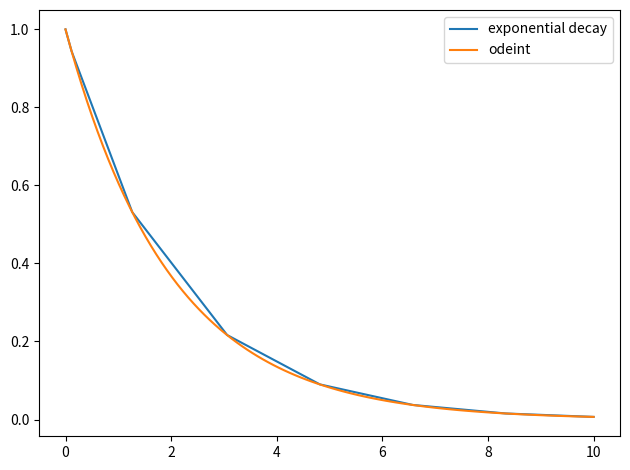

Write Python code to recreate this figure.
import numpy as np
import matplotlib.pyplot as plt

from scipy.integrate import solve_ivp
from scipy.integrate import odeint

# Differential eq:

def exponential_decay(t, y):
    return -0.5*y

# Solve:

sol = solve_ivp(exponential_decay, [0, 10], [1])
plt.plot(sol.t, sol.y.T, label = 'exponential decay')
#plt.legend(loc = 'best')
#plt.tight_layout()
#plt.show()

# New differential equation:
def exp_decay_odeint(y,t):
    return -0.5*y

# solve ODE:
t_interval = np.linspace(0, 10, 100)
sol2 = odeint(exp_decay_odeint, [1], t_interval)
plt.plot(t_interval, sol2, label= 'odeint')
plt.tight_layout()
plt.legend(loc = 'best')
plt.show()